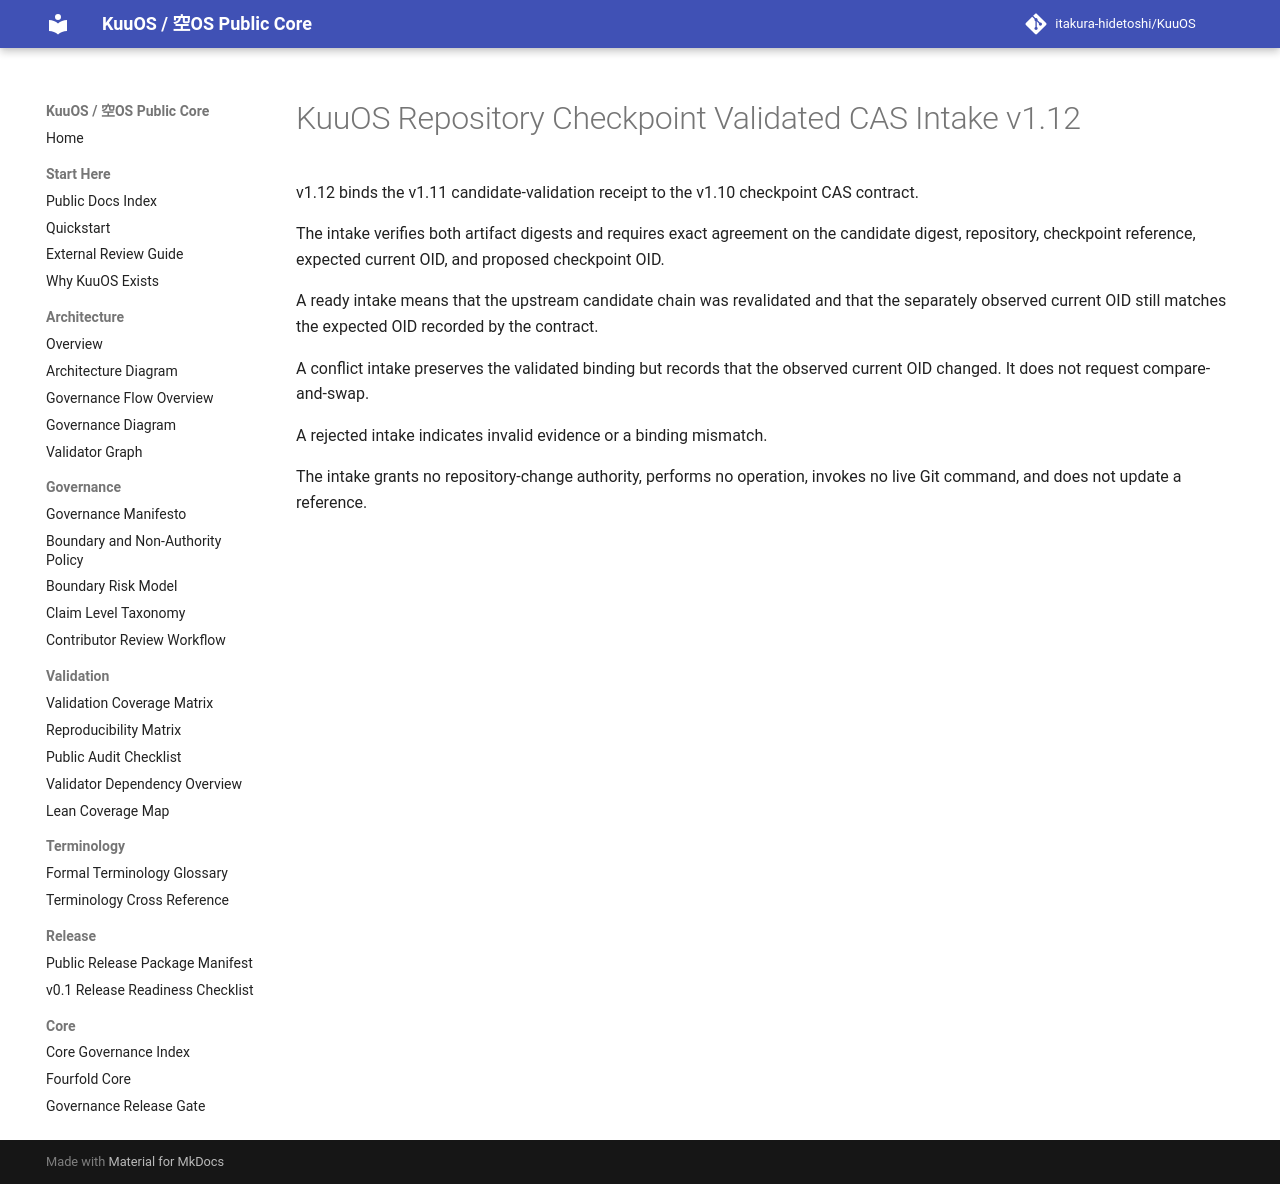

repository: itakura-hidetoshi/KuuOS · page: KUUOS_REPOSITORY_CHECKPOINT_VALIDATED_CAS_INTAKE_v1_12/index.html · generator: mkdocs

# KuuOS Repository Checkpoint Validated CAS Intake v1.12

v1.12 binds the v1.11 candidate-validation receipt to the v1.10 checkpoint CAS contract.

The intake verifies both artifact digests and requires exact agreement on the candidate digest, repository, checkpoint reference, expected current OID, and proposed checkpoint OID.

A ready intake means that the upstream candidate chain was revalidated and that the separately observed current OID still matches the expected OID recorded by the contract.

A conflict intake preserves the validated binding but records that the observed current OID changed. It does not request compare-and-swap.

A rejected intake indicates invalid evidence or a binding mismatch.

The intake grants no repository-change authority, performs no operation, invokes no live Git command, and does not update a reference.
